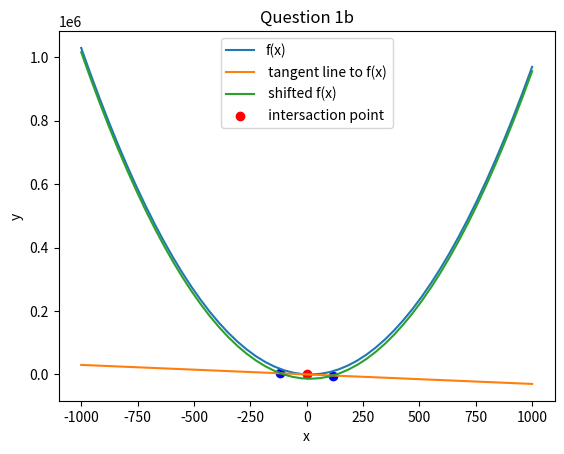

Here is the Python script that generated this plot:
import numpy as np
import matplotlib.pyplot as plt
import math as math
import sympy as sp
input = 15 # Use for A 
x,A= sp.symbols('x,A')# This part for finding the equation of tangent line
f = x**2 -(2*A)*x - A**2
def fm(x,A):
    return  x**2 -(2*A)*x - A**2
df = sp.diff(f,x)
df1 = df.subs(A,input)
slope = df1.subs(x,0)
y_tangentLine = slope * (x) - (input **2)
def yline(x):
    return slope * (x) - (input **2)

#
xvalues = np.linspace(-1000,1000)
fvalues = fm(xvalues,input)
yvalues =yline(xvalues)
shift_ammount = 4*input**3
shifted_f= fvalues - shift_ammount
finter= fm(x,input)


#find the intersaction 
# -30x -225 = x^2 -30*x-225
#intersaction = 0
def f_shifted(x,A):
    return x**2 -(2*A)*x - A**2- 4*A**3
f4unit= f_shifted(x,input)
a1,b1,c1= 1,-2*input, -input**2-4*input**3
a2,b2,c2=0,-2*input, -input**2
result_a = 1
result_b = b1-b2
result_c = c1-c2
intersaction_finres= result_a *x**2 + result_b*x + result_c 
d = (result_b**2) - (4*result_a*result_c)
root_1= (-result_b-math.sqrt(d))/(2*result_a)
root_2= (-result_b+math.sqrt(d))/(2*result_a) 
root_3 = f_shifted(root_1,input)
root_4 = f_shifted(root_2,input)

intersaction1 = 0
intersaction2 = -225



print("Equation of the tangent line to the curve f(x) : ", y_tangentLine)
print("Intersection point 1 :", ( root_1, root_3))
print("Intersaction point 2 : ", (root_2,root_4))










#plot the function

plt.title("Question 1b")

plt.plot(xvalues, fvalues, label='f(x)')
plt.plot(xvalues ,yvalues, label =' tangent line to f(x)')
plt.plot(xvalues,shifted_f, label = ' shifted f(x)')
plt.scatter(intersaction1,intersaction2, color = 'red', label = " intersaction point")
plt.scatter(root_1,root_3,color = 'blue')
plt.scatter(root_2,root_4, color = 'blue')

plt.xlabel('x')
plt.ylabel('y')
plt.legend()
plt.show()




#
